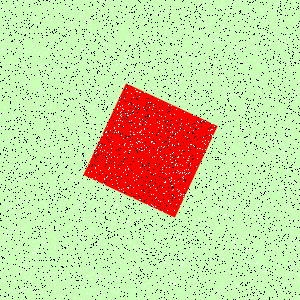

The file beside this chart, header and first rows:
Type, X, Y
Salt, 160, 258
Salt, 11, 229
Salt, 11, 13
Salt, 210, 5
Salt, 249, 261
Salt, 178, 236
Salt, 233, 26
Salt, 271, 117
Salt, 101, 292
Salt, 212, 17
Salt, 152, 290
Salt, 108, 34
Salt, 247, 150
Salt, 289, 253
Salt, 284, 221
Salt, 272, 86
Salt, 82, 16
Salt, 181, 153
Salt, 53, 72
Salt, 177, 80
Salt, 296, 295
Salt, 181, 264
Salt, 149, 270
Salt, 55, 284
Salt, 255, 104
Salt, 210, 168
Salt, 41, 119
Salt, 266, 184
Salt, 246, 248
Salt, 223, 25
Salt, 213, 293
Salt, 100, 62
Salt, 31, 201
Salt, 222, 202
Salt, 287, 252
Salt, 177, 81
Salt, 289, 204
Salt, 171, 61
Salt, 159, 121
Salt, 146, 41
Salt, 102, 173
Salt, 179, 281
Salt, 253, 152
Salt, 132, 27
Salt, 79, 174
Salt, 36, 104
Salt, 25, 106
Salt, 168, 280
Salt, 7, 295
Salt, 145, 290
Salt, 237, 208
Salt, 46, 33
Salt, 84, 155
Salt, 102, 113
Salt, 76, 62
Salt, 97, 184
Salt, 46, 167
Salt, 146, 69
Salt, 219, 289
Salt, 279, 156
... 8,940 more rows
